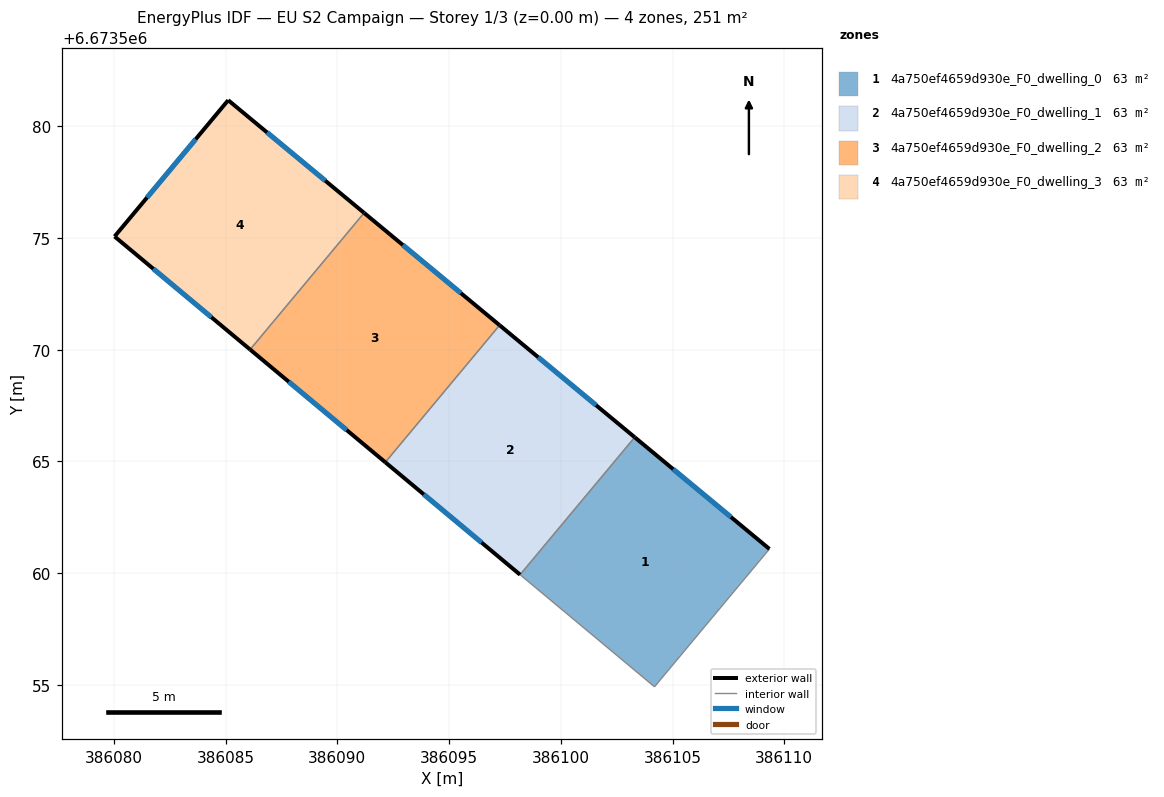
=== STOREY PLAN SPEC (per zone: floor XY polygon, exterior-wall plan segments, windows/doors) ===
zone 1: 4a750ef4659d930e_F0_dwelling_0  (62.8 m²)
  floor: (386109.34, 6673561.08) (386104.20, 6673554.91) (386098.18, 6673559.93) (386103.31, 6673566.08)
  exterior wall: (386109.34, 6673561.08) – (386103.31, 6673566.08)  [7.8 m]
    window: (386107.62, 6673562.51) – (386105.03, 6673564.65)  [4.3 m²]
  interior walls: 3
zone 2: 4a750ef4659d930e_F0_dwelling_1  (62.8 m²)
  floor: (386103.31, 6673566.08) (386098.18, 6673559.93) (386092.15, 6673564.96) (386097.26, 6673571.09)
  exterior wall: (386092.15, 6673564.96) – (386098.18, 6673559.93)  [7.9 m]
    window: (386093.87, 6673563.52) – (386096.46, 6673561.36)  [4.3 m²]
  exterior wall: (386103.31, 6673566.08) – (386097.26, 6673571.09)  [7.9 m]
    window: (386101.58, 6673567.51) – (386098.99, 6673569.66)  [4.3 m²]
  interior walls: 2
zone 3: 4a750ef4659d930e_F0_dwelling_2  (62.8 m²)
  floor: (386097.26, 6673571.09) (386092.15, 6673564.96) (386086.10, 6673570.00) (386091.20, 6673576.12)
  exterior wall: (386086.10, 6673570.00) – (386092.15, 6673564.96)  [7.9 m]
    window: (386087.83, 6673568.56) – (386090.42, 6673566.40)  [4.3 m²]
  exterior wall: (386097.26, 6673571.09) – (386091.20, 6673576.12)  [7.9 m]
    window: (386095.53, 6673572.53) – (386092.93, 6673574.68)  [4.3 m²]
  interior walls: 2
zone 4: 4a750ef4659d930e_F0_dwelling_3  (62.8 m²)
  floor: (386091.20, 6673576.12) (386086.10, 6673570.00) (386080.03, 6673575.06) (386085.12, 6673581.16)
  exterior wall: (386080.03, 6673575.06) – (386086.10, 6673570.00)  [7.9 m]
    window: (386081.77, 6673573.62) – (386084.37, 6673571.45)  [4.4 m²]
  exterior wall: (386085.12, 6673581.16) – (386080.03, 6673575.06)  [7.9 m]
    window: (386083.67, 6673579.42) – (386081.49, 6673576.80)  [4.4 m²]
  exterior wall: (386091.20, 6673576.12) – (386085.12, 6673581.16)  [7.9 m]
    window: (386089.46, 6673577.56) – (386086.86, 6673579.72)  [4.4 m²]
  interior walls: 1

=== DERIVED (storey summary) ===
Building: EU S2 Campaign
Storey: 1 of 3  (floor level z = 0.00 m)
Storey gross floor area: 251.2 m²
Zones on this storey: 4
  - 4a750ef4659d930e_F0_dwelling_0: floor 62.8 m²; exterior wall 7.8 m (23.5 m²); 1 window(s) 4.3 m²; WWR 18.4%
  - 4a750ef4659d930e_F0_dwelling_1: floor 62.8 m²; exterior wall 15.7 m (47.1 m²); 2 window(s) 8.7 m²; WWR 18.4%
  - 4a750ef4659d930e_F0_dwelling_2: floor 62.8 m²; exterior wall 15.8 m (47.3 m²); 2 window(s) 8.7 m²; WWR 18.4%
  - 4a750ef4659d930e_F0_dwelling_3: floor 62.8 m²; exterior wall 23.7 m (71.2 m²); 3 window(s) 13.1 m²; WWR 18.4%
Zone adjacency (shared interzone walls):
  - 4a750ef4659d930e_F0_dwelling_0 ↔ 4a750ef4659d930e_F0_dwelling_1
  - 4a750ef4659d930e_F0_dwelling_1 ↔ 4a750ef4659d930e_F0_dwelling_2
  - 4a750ef4659d930e_F0_dwelling_2 ↔ 4a750ef4659d930e_F0_dwelling_3